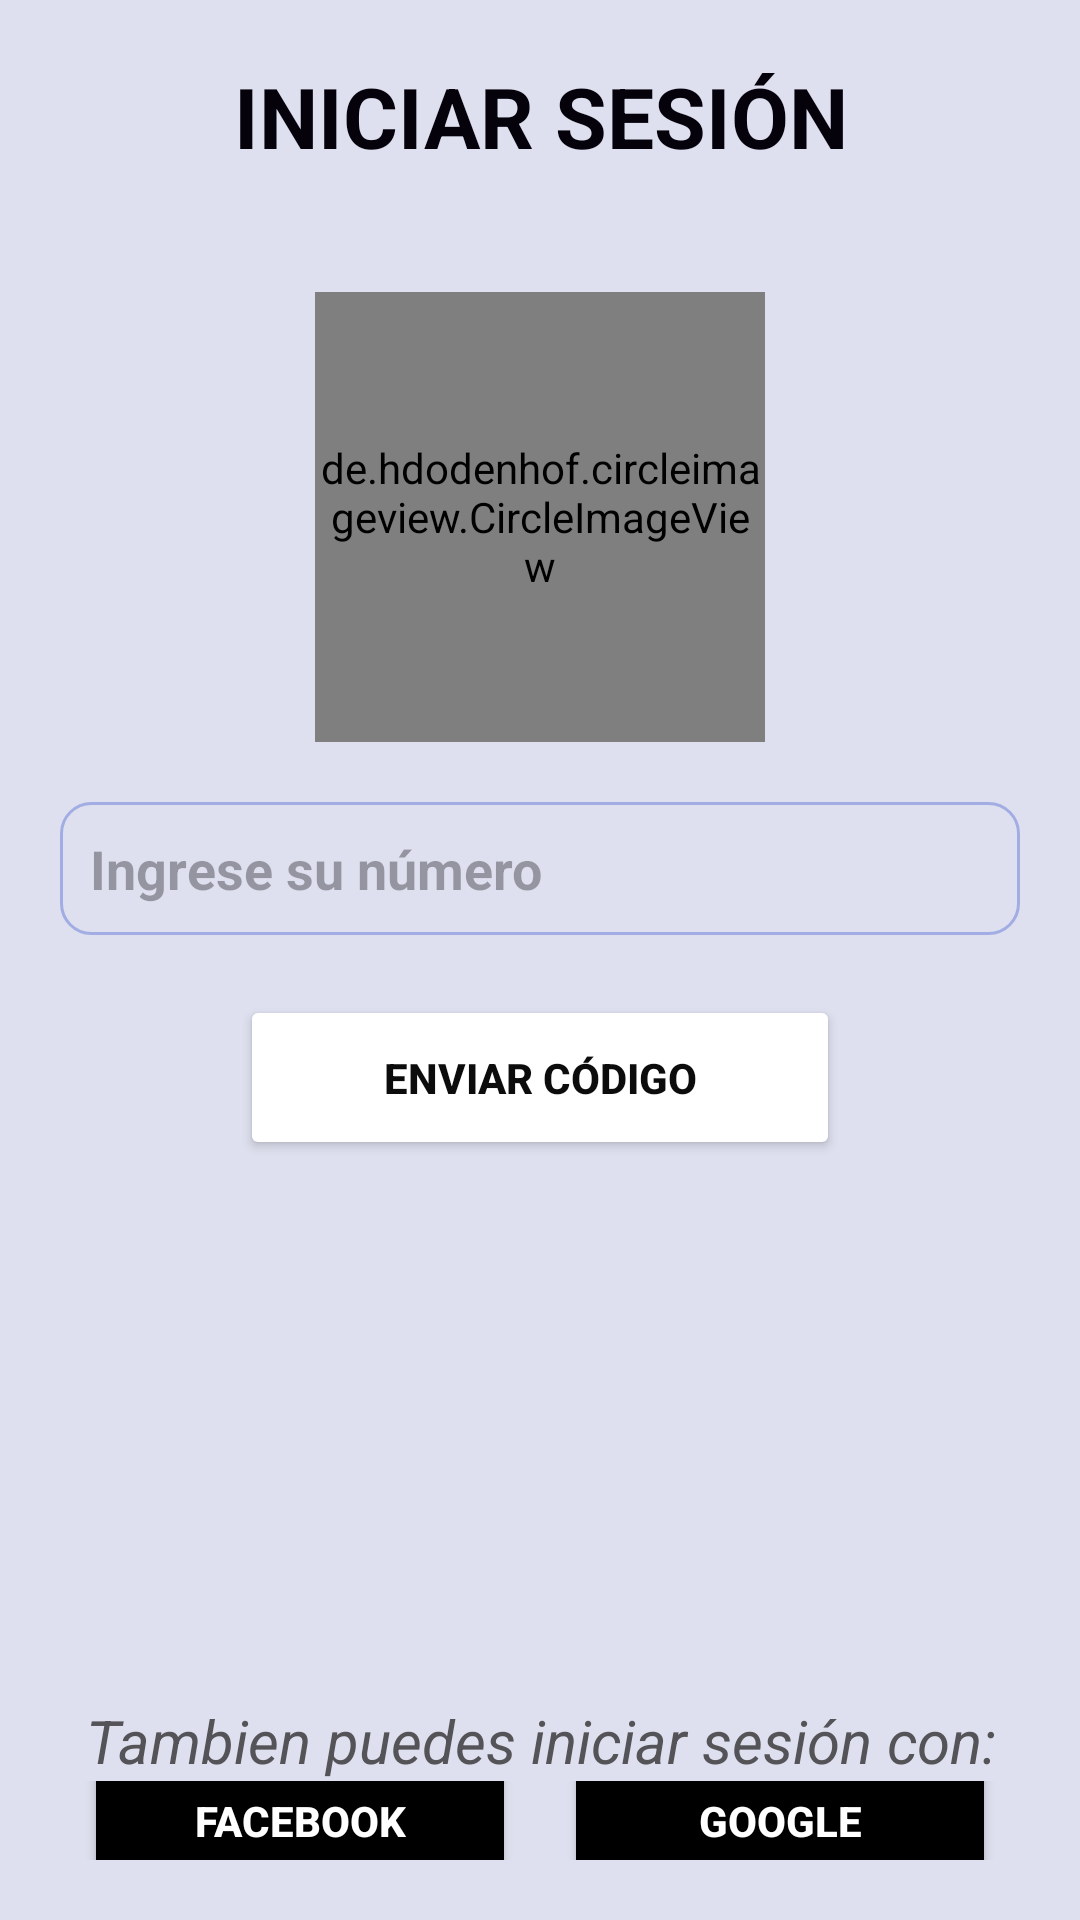

Layout XML and referenced resources for this Android screen:
<!-- AndroidManifest.xml: application theme Theme.Compras -->
<!-- res/layout/activity_login.xml -->
<?xml version="1.0" encoding="utf-8"?>
<LinearLayout xmlns:android="http://schemas.android.com/apk/res/android"
    xmlns:app="http://schemas.android.com/apk/res-auto"
    xmlns:tools="http://schemas.android.com/tools"
    android:layout_width="match_parent"
    android:layout_height="match_parent"
    android:orientation="vertical"
    android:gravity="center_horizontal"
    android:padding="20dp"
    tools:context=".Login"
    android:background="#5299ADCC">

    
    <TextView
        android:id="@+id/texto1"
        android:layout_width="wrap_content"
        android:layout_height="wrap_content"
        android:text="INICIAR SESIÓN"
        android:textAlignment="center"
        android:gravity="center"
        android:layout_marginBottom="20dp"
        android:textStyle="bold"
        android:textSize="28sp"
        android:textColor="#05020B" />

    

    
    <de.hdodenhof.circleimageview.CircleImageView
        android:id="@+id/imagen1"
        android:layout_width="150dp"
        android:layout_height="150dp"
        android:layout_marginTop="20dp"
        android:src="@drawable/usuarios" />

    <EditText
        android:id="@+id/numero"
        android:layout_width="match_parent"
        android:layout_height="wrap_content"
        android:layout_marginTop="20dp"
        android:hint="Ingrese su número"
        android:padding="10dp"
        android:background="@drawable/textos"
        android:inputType="phone"
        android:textStyle="bold"
        android:textSize="18dp"/>

    <EditText
        android:id="@+id/codigo"
        android:layout_width="match_parent"
        android:layout_height="wrap_content"
        android:layout_marginTop="20dp"
        android:hint="Ingrese el código recibido"
        android:padding="10dp"
        android:background="@drawable/textos"
        android:inputType="number"
        android:textStyle="bold"
        android:textSize="18dp"
        android:visibility="gone"/>

    <Button
        android:id="@+id/enviarnumero"
        android:layout_width="200dp"
        android:layout_height="55dp"
        android:layout_marginTop="20dp"
        android:text="ENVIAR CÓDIGO"
        android:textStyle="bold"
        android:backgroundTint="@color/white"
        android:textColor="#0C0C0C" />

    <Button
        android:id="@+id/enviarcodigo"
        android:layout_width="200dp"
        android:layout_height="55dp"
        android:layout_marginTop="20dp"
        android:text="CONFIRMAR"
        android:textStyle="bold"
        android:backgroundTint="@color/black"
        android:textColor="#FFFFFF"
        android:visibility="gone"/>

    
    <Space
        android:layout_width="343dp"
        android:layout_height="0dp"
        android:layout_weight="0" />

    <TextView
        android:id="@+id/texto2"
        android:layout_width="wrap_content"
        android:layout_height="wrap_content"
        android:text="Tambien puedes iniciar sesión con:"
        android:textAlignment="center"
        android:gravity="center"
        android:layout_marginTop="180dp"
        android:layout_marginBottom="0dp"
        android:textStyle="italic"
        android:textSize="20sp"
        android:textColor="#545357" />

    
    <LinearLayout
        android:layout_width="match_parent"
        android:layout_height="wrap_content"
        android:gravity="center"
        android:orientation="horizontal">

        <Button
            android:id="@+id/facebook"
            android:layout_width="0dp"
            android:layout_height="55dp"
            android:layout_margin="8dp"
            android:layout_weight="1"
            android:backgroundTint="@color/black"
            android:text="FACEBOOK"
            android:textColor="#FFFFFF"
            android:textStyle="bold" />

        <Button
            android:id="@+id/google"
            android:layout_width="0dp"
            android:layout_height="55dp"
            android:layout_margin="8dp"
            android:layout_weight="1"
            android:backgroundTint="@color/black"
            android:text="GOOGLE"
            android:textColor="#FFFFFF"
            android:textStyle="bold" />
    </LinearLayout>

</LinearLayout>
<!-- resources referenced by this layout -->
<resources>
  <color name="black">#FF000000</color>
  <color name="white">#FFFFFFFF</color>
  <!-- drawable textos (drawable) -->
  <?xml version="1.0" encoding="utf-8"?>
  <shape xmlns:android="http://schemas.android.com/apk/res/android">
  
   <stroke
       android:color="#A2ADE3"
       android:width="1dp"></stroke>
        <corners android:radius="10dp"></corners>
  </shape>
  <!-- drawable usuarios: jpg bitmap (drawable, 24141 bytes) -->
  <style name="Theme.Compras" parent="Base.Theme.Compras" />
  <style name="Base.Theme.Compras" parent="Theme.Material3.DayNight.NoActionBar">
          
          
      </style>
</resources>
